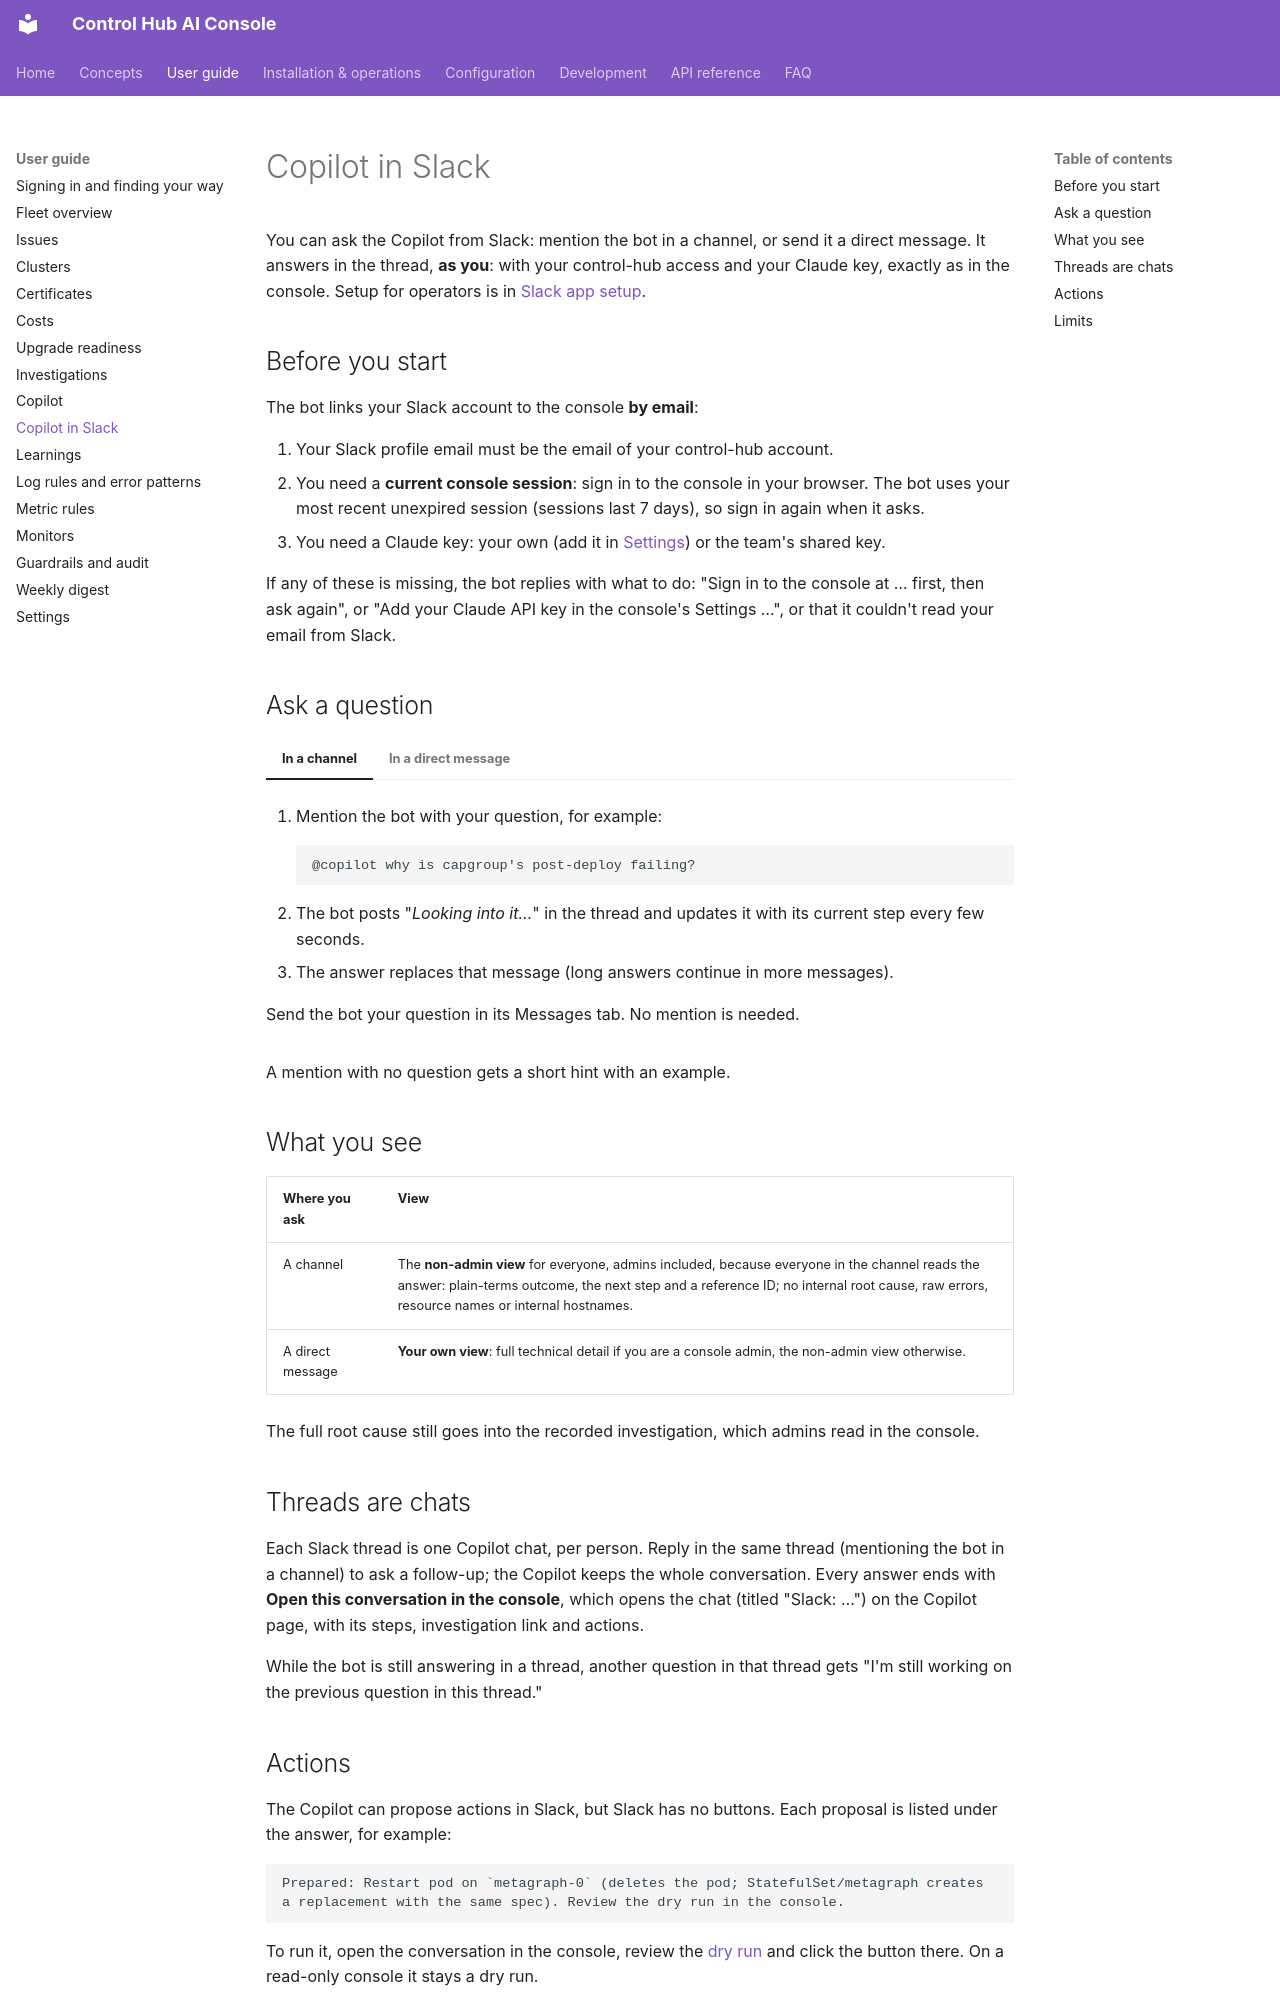

repository: ameypant13/Agentic-AI · page: user-guide/slack/index.html · generator: mkdocs

# Copilot in Slack

You can ask the Copilot from Slack: mention the bot in a channel, or send it a direct message. It answers in the
thread, **as you**: with your control-hub access and your Claude key, exactly as in the console. Setup for operators is
in [Slack app setup](../operations/slack.md).

## Before you start

The bot links your Slack account to the console **by email**:

1. Your Slack profile email must be the email of your control-hub account.
2. You need a **current console session**: sign in to the console in your browser. The bot uses your most recent
   unexpired session (sessions last 7 days), so sign in again when it asks.
3. You need a Claude key: your own (add it in [Settings](settings.md)) or the team's shared key.

If any of these is missing, the bot replies with what to do: "Sign in to the console at … first, then ask again", or
"Add your Claude API key in the console's Settings …", or that it couldn't read your email from Slack.

## Ask a question

=== "In a channel"

    1. Mention the bot with your question, for example:

        ```text
        @copilot why is capgroup's post-deploy failing?
        ```

    2. The bot posts "_Looking into it…_" in the thread and updates it with its current step every few seconds.
    3. The answer replaces that message (long answers continue in more messages).

=== "In a direct message"

    Send the bot your question in its Messages tab. No mention is needed.

A mention with no question gets a short hint with an example.

## What you see

| Where you ask | View |
|---|---|
| A channel | The **non-admin view** for everyone, admins included, because everyone in the channel reads the answer: plain-terms outcome, the next step and a reference ID; no internal root cause, raw errors, resource names or internal hostnames. |
| A direct message | **Your own view**: full technical detail if you are a console admin, the non-admin view otherwise. |

The full root cause still goes into the recorded investigation, which admins read in the console.

## Threads are chats

Each Slack thread is one Copilot chat, per person. Reply in the same thread (mentioning the bot in a channel) to ask a
follow-up; the Copilot keeps the whole conversation. Every answer ends with **Open this conversation in the console**,
which opens the chat (titled "Slack: …") on the Copilot page, with its steps, investigation link and actions.

While the bot is still answering in a thread, another question in that thread gets "I'm still working on the previous
question in this thread."
